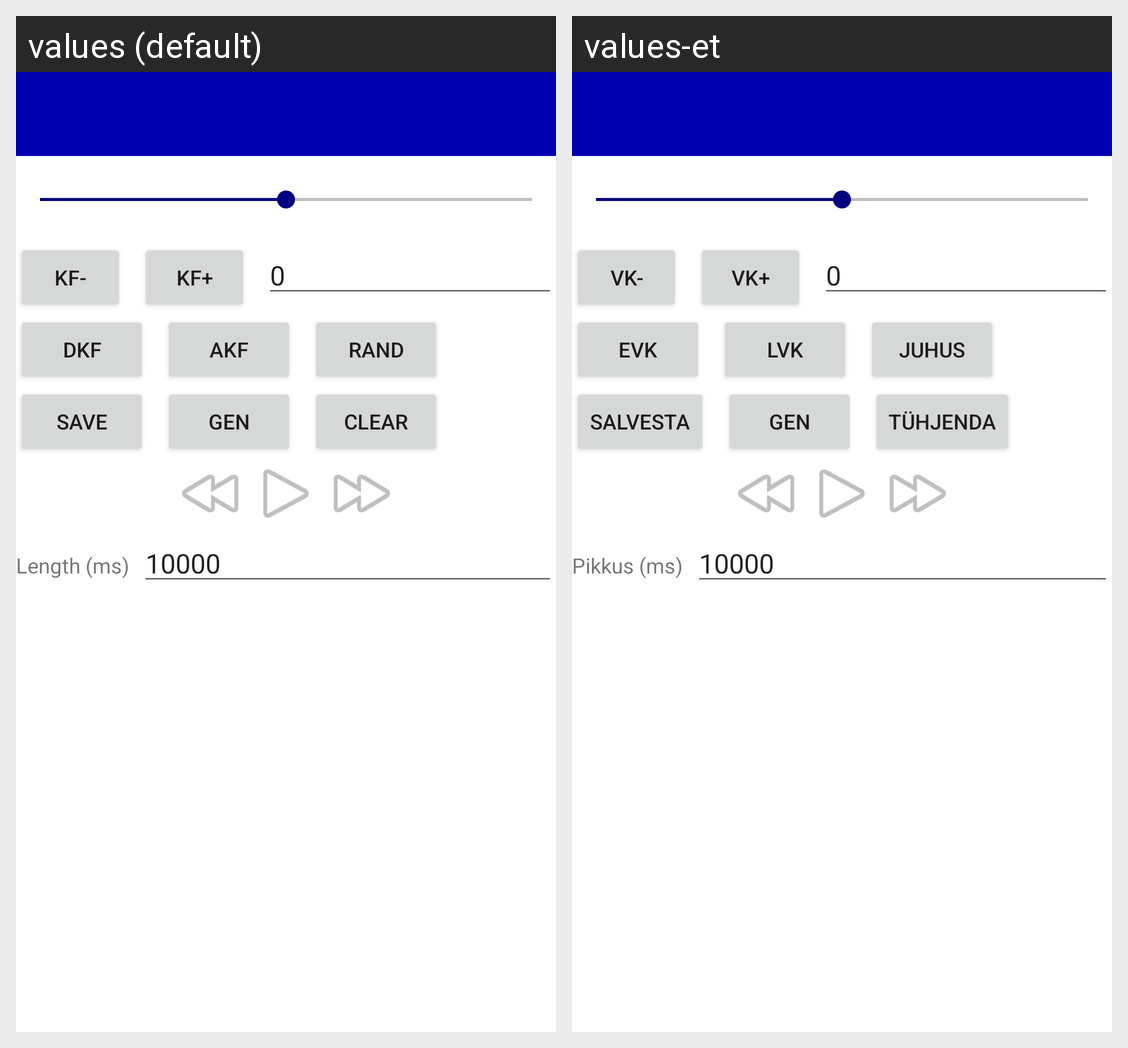

Locale-by-locale string values for the Android screen shown in this grid:
Android screen res/layout/activity_error_code_editor.xml rendered under 2 locales, left to right: values (default), values-et. Device: Nexus 5 (rendered at 1080×1920; each locale shown at half size, 540×960, under a caption strip naming it); theme Theme.BlueScreenSimulatorPlus.
Strings drawn on this screen, with the default value and each locale's value (text and hints the layout hard-codes, and strings that could not be matched under every locale, appear in the picture but are not listed):

kfMinus
  values: KF-
  values-et: VK-

kfPlus
  values: KF+
  values-et: VK+

delKf
  values: DKF
  values-et: EVK

addKf
  values: AKF
  values-et: LVK

rndShort
  values: Rand
  values-et: Juhus

save
  values: Save
  values-et: Salvesta

auto
  values: Gen
  values-et: Gen  [not translated; the default value is used]

clear
  values: Clear
  values-et: Tühjenda

length
  values: Length (ms)
  values-et: Pikkus (ms)
